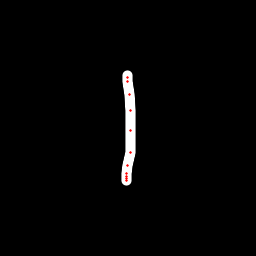

The file beside this chart, header and first rows:
x, y, hover, eod
127.3, 75.92, 0.0, 0.0
127.5, 77.84, 0.0, 0.0
127.9, 81.23, 0.0, 0.0
129.3, 94.08, 0.0, 0.0
130.2, 110.3, 0.0, 0.0
130.6, 130.2, 0.0, 0.0
130.3, 152.4, 0.0, 0.0
127.9, 165.8, 0.0, 0.0
126.4, 173.5, 0.0, 0.0
126.3, 176.3, 0.0, 0.0
127, 178.9, 0.0, 0.0
126.1, 180.4, 0.0, 1.0
